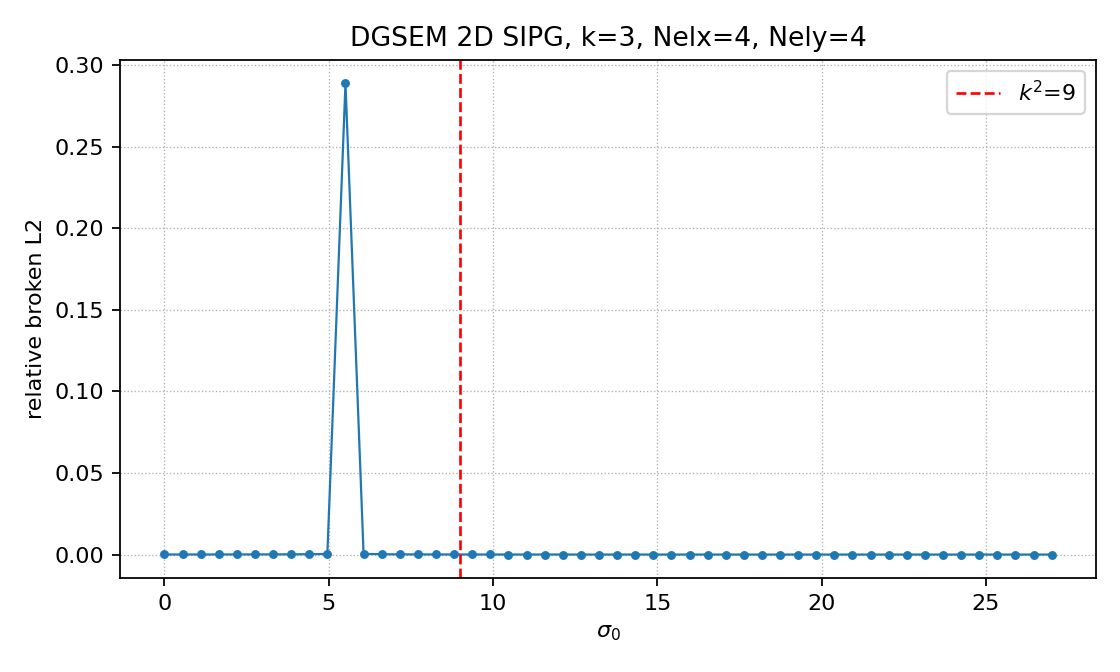

Source data for this figure (header and first rows):
sigma0, broken_L2_rel
0, 5.13658e-05
0.551, 5.58074e-05
1.102, 6.13684e-05
1.653, 6.906640000000001e-05
2.204, 7.859139999999999e-05
2.755, 9.13153e-05
3.306, 0.0001112
3.857, 0.000144
4.408, 0.0002083
4.959, 0.000392
5.51, 0.2888
6.061, 0.0004428
6.612, 0.0002069
7.163, 0.000133
7.714, 9.687709999999999e-05
8.265, 7.55235e-05
8.816, 6.14455e-05
9.367, 5.14901e-05
9.918, 4.40979e-05
10.47, 3.84089e-05
11.02, 3.39103e-05
11.57, 3.02771e-05
12.12, 2.72934e-05
12.67, 2.48102e-05
13.22, 2.27212e-05
13.78, 2.09485e-05
14.33, 1.94338e-05
14.88, 1.81322e-05
15.43, 1.70091e-05
15.98, 1.60366e-05
16.53, 1.51924e-05
17.08, 1.44585e-05
17.63, 1.38198e-05
18.18, 1.32636e-05
18.73, 1.27793e-05
19.29, 1.2358e-05
19.84, 1.19917e-05
20.39, 1.16739e-05
20.94, 1.13985e-05
21.49, 1.11605e-05
22.04, 1.09554e-05
22.59, 1.07793e-05
23.14, 1.06287e-05
23.69, 1.05005e-05
24.24, 1.03921e-05
24.8, 1.03011e-05
25.35, 1.02254e-05
25.9, 1.01631e-05
26.45, 1.01127e-05
27, 1.00727e-05
